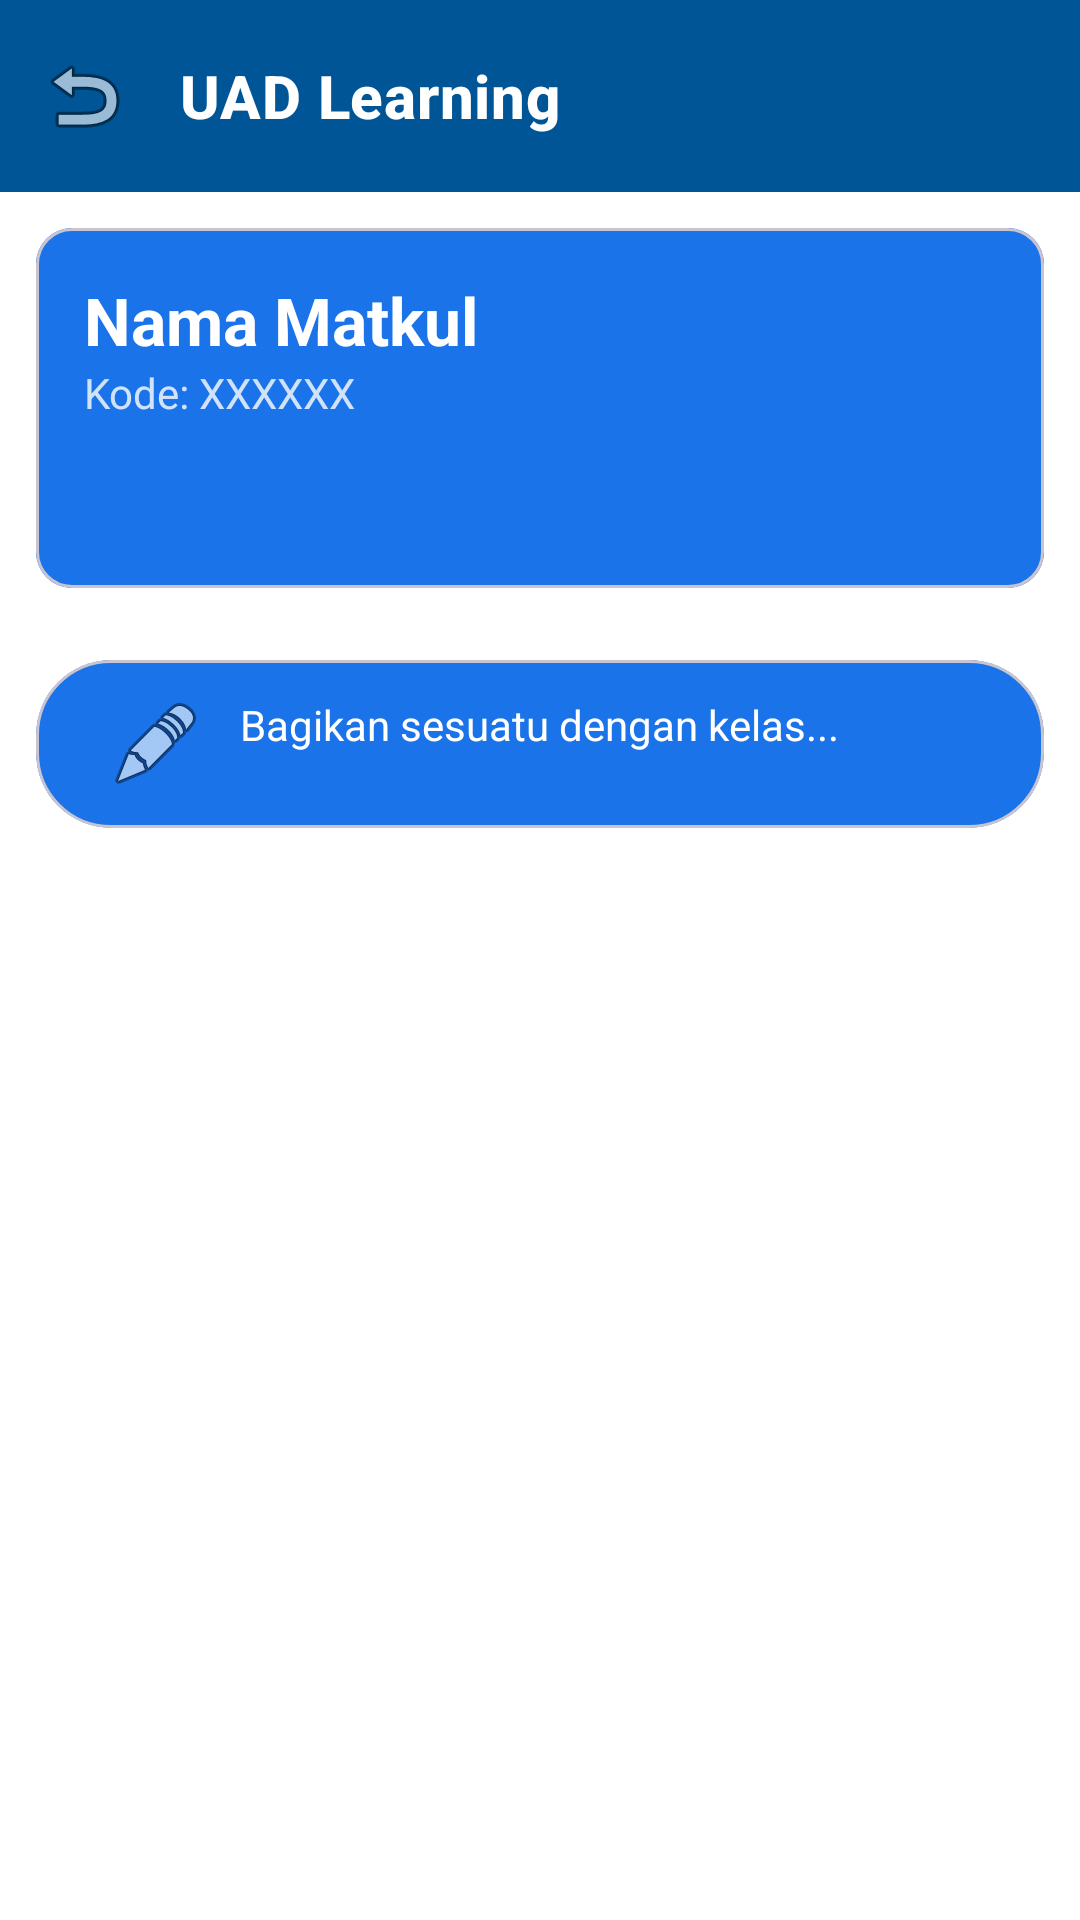

The Android layout XML behind this screen, and the referenced resources:
<!-- AndroidManifest.xml: application theme Theme.UADLearningApp -->
<!-- res/layout/activity_class_detail.xml -->
<?xml version="1.0" encoding="utf-8"?>
<androidx.coordinatorlayout.widget.CoordinatorLayout
    xmlns:android="http://schemas.android.com/apk/res/android"
    xmlns:app="http://schemas.android.com/apk/res-auto"
    android:layout_width="match_parent"
    android:layout_height="match_parent"
    android:background="@color/white">

    <com.google.android.material.appbar.AppBarLayout
        android:layout_width="match_parent"
        android:layout_height="wrap_content"
        android:background="@color/white"
        app:elevation="0dp">

        <com.google.android.material.appbar.MaterialToolbar
            android:id="@+id/toolbarDetail"
            android:layout_width="match_parent"
            android:layout_height="?attr/actionBarSize"
            app:navigationIcon="@android:drawable/ic_menu_revert"
            app:title="UAD Learning"
            app:titleTextAppearance="@style/ToolbarTitleBold"
            app:titleTextColor="@color/white"
            android:background="@color/uad_blue"
            app:layout_scrollFlags="scroll|enterAlways"/>

        <com.google.android.material.card.MaterialCardView
            android:layout_width="match_parent"
            android:layout_height="120dp"
            android:layout_margin="12dp"
            app:cardCornerRadius="12dp"
            app:layout_scrollFlags="scroll|exitUntilCollapsed">

            <RelativeLayout
                android:id="@+id/layoutBanner"
                android:layout_width="match_parent"
                android:layout_height="match_parent"
                android:background="#1A73E8"
                android:padding="16dp">

                <TextView
                    android:id="@+id/tvDetailCourseName"
                    android:layout_width="match_parent"
                    android:layout_height="wrap_content"
                    android:text="Nama Matkul"
                    android:textColor="@color/white"
                    android:textSize="22sp"
                    android:textStyle="bold" />

                <TextView
                    android:id="@+id/tvClassCode"
                    android:layout_width="wrap_content"
                    android:layout_height="wrap_content"
                    android:layout_below="@id/tvDetailCourseName"
                    android:alpha="0.8"
                    android:text="Kode: XXXXXX"
                    android:textColor="#FFFFFF"
                    android:textSize="14sp" />
            </RelativeLayout>
        </com.google.android.material.card.MaterialCardView>
    </com.google.android.material.appbar.AppBarLayout>

    <androidx.core.widget.NestedScrollView
        android:layout_width="match_parent"
        android:layout_height="match_parent"
        app:layout_behavior="@string/appbar_scrolling_view_behavior">

        <LinearLayout
            android:layout_width="match_parent"
            android:layout_height="wrap_content"
            android:orientation="vertical"
            android:padding="12dp">

            <com.google.android.material.card.MaterialCardView
                android:id="@+id/btnNewAnnouncement"
                android:layout_width="match_parent"
                android:layout_height="wrap_content"
                android:layout_marginBottom="16dp"
                app:cardBackgroundColor="#1A73E8"
                app:cardCornerRadius="25dp">
                <TextView
                    android:layout_width="wrap_content"
                    android:layout_height="wrap_content"
                    android:padding="12dp"
                    android:text="Bagikan sesuatu dengan kelas..."
                    android:textColor="@color/white"
                    android:drawableStart="@android:drawable/ic_menu_edit"
                    android:drawablePadding="12dp"
                    android:layout_gravity="center_vertical|start"
                    android:layout_marginStart="12dp"/>
            </com.google.android.material.card.MaterialCardView>

            <androidx.recyclerview.widget.RecyclerView
                android:id="@+id/rvAnnouncements"
                android:layout_width="match_parent"
                android:layout_height="wrap_content"
                android:nestedScrollingEnabled="false"
                android:overScrollMode="never" />
        </LinearLayout>
    </androidx.core.widget.NestedScrollView>

    <com.google.android.material.floatingactionbutton.FloatingActionButton
        android:id="@+id/fabAddTask"
        android:layout_width="wrap_content"
        android:layout_height="wrap_content"
        android:layout_gravity="bottom|end"
        android:layout_margin="24dp"
        android:src="@android:drawable/ic_input_add"
        android:visibility="gone"
        app:backgroundTint="#8AB4F8" />

</androidx.coordinatorlayout.widget.CoordinatorLayout>
<!-- resources referenced by this layout -->
<resources>
  <color name="uad_blue">#005596</color>
  <color name="white">#FFFFFFFF</color>
  <style name="ToolbarTitleBold" parent="TextAppearance.MaterialComponents.Headline6">
          <item name="android:textStyle">bold</item>
          <item name="android:textSize">20sp</item>
          <item name="android:textColor">@color/black</item>
      </style>
  <style name="Theme.UADLearningApp" parent="Base.Theme.UADLearningApp" />
  <color name="black">#FF000000</color>
  <style name="Base.Theme.UADLearningApp" parent="Theme.Material3.DayNight.NoActionBar">
          
          
      </style>
</resources>
